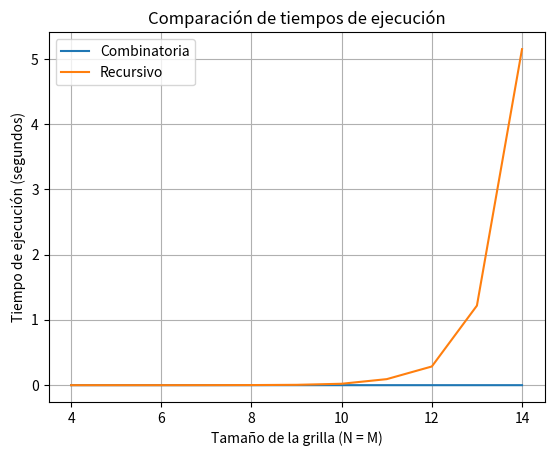

Generate this figure with matplotlib:
import numpy as np
import time
import matplotlib.pyplot as plt
from time import perf_counter # Mide el tiempo de ejecución de código de manera precisa

#Creamos el decorador que se aplica sobre la función ejecución que calcula el tiempo de ejecución
def tiempo_ejecucion(func):
    def wrapper(self, metodo, *args, **kwargs):
        inicio = time.time()  # tiempo de inicio
        resultado = func(self, metodo, *args, **kwargs)
        fin = time.time()  # tiempo de fin
        print(f"Tiempo de ejecución para {func.__name__} ({metodo}): {fin - inicio:.6f} segundos") #cantidad de decimales
        return resultado
    return wrapper

    # Definimos la clase PCB con los tamaños de la grilla de tamaño NxM

class PCB:
    def __init__(self, N, M):
        self.LadoN = N 
        self.LadoM = M 

    # Nos damos cuenta que el problema se puede resolver con permutaciones de elementos donde
    # se tienen dos tipos de movimientos: hacia abajo y hacia la derecha. Esto es una combinatoria,
    # se implementa el factorial dentro del primer método porque pense que así podríamos obtener
    # de mejor manera el tiempo de ejecución pero en verdad da lo mismo, es de tipo 0(1) 
    # pues es constante para cualquier tamaño de grilla o PCB. Este es nuestro primer método

    def met_1(self):
        def factorial(n):
            result = 1
            for i in range(1, n + 1):
                result *= i
            return result

        num_caminos = (factorial(self.LadoN + self.LadoM - 2) //
                      (factorial(self.LadoN - 1) * factorial(self.LadoM - 1)))
        print("Método 1 (combinatoria):", num_caminos)
        return num_caminos
        
    #El problema también se puede resolver de forma recursiva, para esto cree
    #el met_2 que se llama () porque sino debiamos llamarlo como pcb.met_2(N-1,M-1)
    #pero ya teníamos estos datos al crear la instancia de clase

    def met_2(self):
        # Llama al método recursivo con los valores iniciales (0, 0)
        resultado = self._met_2_recursivo(0, 0)
        print("Método 2 (recursividad):", resultado)
        

    def _met_2_recursivo(self, n, m):
        # Caso base: si estamos en la esquina inferior derecha
        if n == self.LadoN - 1 and m == self.LadoM - 1:
            return 1
        # Caso base: si estamos fuera de los límites
        if n >= self.LadoN or m >= self.LadoM:
            return 0
        # Se suma el resto
        resultado = self._met_2_recursivo(n + 1, m) + self._met_2_recursivo(n, m + 1)
        return resultado

    @tiempo_ejecucion #Aplicamos decorador sobre la función que permite escoger entre uno de los dos métodos
    def ejecutar(self, metodo):
        if metodo == 'combinatoria':
            self.met_1()
        elif metodo == 'recursivo':
            self.met_2()
        else:
            raise ValueError("Método no válido. Usa 'combinatoria' o 'recursivo'.") 
t_combinatoria = []
t_recursivo = []
n_values = range(4, 15)  # Prueba tamaños pequeños para evitar tiempos excesivos en recursión

# Ejecutar cada método para varios valores de N y M
for i in n_values:
    pcb = PCB(i, i)  # Grillas de NxN

    # Tiempo para combinatoria
    tiempo_inicio = perf_counter()
    pcb.ejecutar('combinatoria')
    tiempo_total = perf_counter() - tiempo_inicio
    t_combinatoria.append(tiempo_total)

    # Tiempo para recursivo
    tiempo_inicio = perf_counter()
    pcb.ejecutar('recursivo')
    tiempo_total = perf_counter() - tiempo_inicio
    t_recursivo.append(tiempo_total)

# Gráfico de los tiempos de ejecución
plt.plot(n_values, t_combinatoria, label='Combinatoria')
plt.plot(n_values, t_recursivo, label='Recursivo')

plt.xlabel('Tamaño de la grilla (N = M)')
plt.ylabel('Tiempo de ejecución (segundos)')
plt.title('Comparación de tiempos de ejecución')
plt.legend()
plt.grid(True)
plt.savefig('tiempos_ejecucion.svg')  # Guarda el gráfico como SVG
plt.show()     